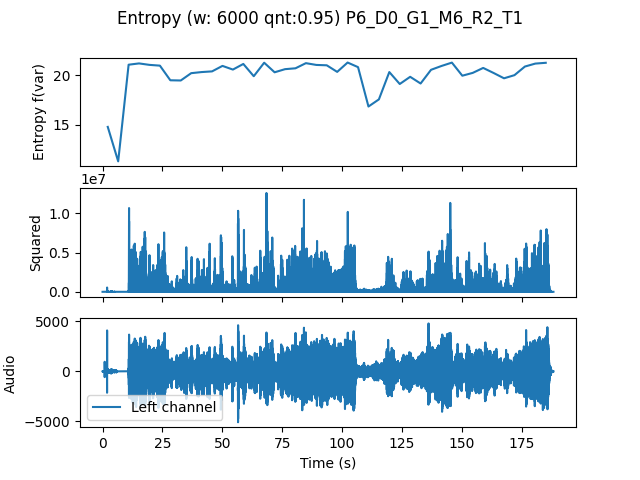

The file beside this chart, header and first rows:
, t0, var
0.0, 0.0, 14.8
4.354, 4.354, 11.35
8.707, 8.707, 21.03
13.06, 13.06, 21.16
17.41, 17.41, 21.01
21.77, 21.77, 20.94
26.12, 26.12, 19.47
30.48, 30.48, 19.45
34.83, 34.83, 20.18
39.18, 39.18, 20.29
43.54, 43.54, 20.36
47.89, 47.89, 20.91
52.24, 52.24, 20.54
56.6, 56.6, 21.11
60.95, 60.95, 19.88
65.31, 65.31, 21.23
69.66, 69.66, 20.27
74.01, 74.01, 20.58
78.37, 78.37, 20.67
82.72, 82.72, 21.19
87.07, 87.07, 21.01
91.43, 91.43, 20.97
95.78, 95.78, 20.31
100.1, 100.1, 21.25
104.5, 104.5, 20.79
108.8, 108.8, 16.84
113.2, 113.2, 17.56
117.6, 117.6, 20.29
121.9, 121.9, 19.1
126.3, 126.3, 19.82
130.6, 130.6, 19.15
135, 135, 20.52
139.3, 139.3, 20.9
143.7, 143.7, 21.24
148, 148, 19.93
152.4, 152.4, 20.21
156.7, 156.7, 20.71
161.1, 161.1, 20.2
165.4, 165.4, 19.67
169.8, 169.8, 19.98
174.1, 174.1, 20.85
178.5, 178.5, 21.14
182.9, 182.9, 21.22
